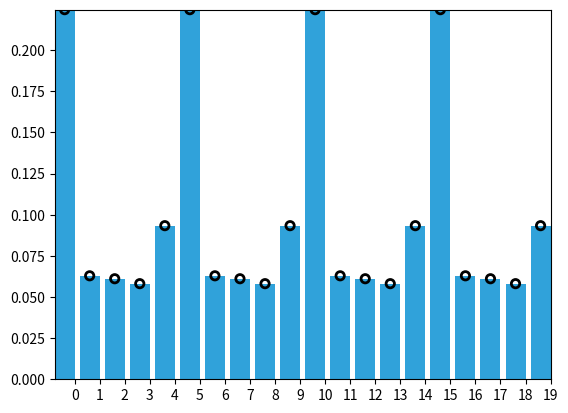

Source code (Python):
# -*- coding: utf-8 -*-

"""Copyright 2015 Roger R Labbe Jr.


Code supporting the book

Kalman and Bayesian Filters in Python
https://github.com/rlabbe/Kalman-and-Bayesian-Filters-in-Python


This is licensed under an MIT license. See the LICENSE.txt file
for more information.
"""


from __future__ import (absolute_import, division, print_function,
                        unicode_literals)

import matplotlib.pyplot as plt
import numpy as np

def plot_errorbars(bars, xlims, ylims=(0, 2)):

    i = 0.0
    for bar in bars:
        plt.errorbar([bar[0]], [i], xerr=[bar[1]], fmt='o', label=bar[2] , capthick=2, capsize=10)
        i += 0.2

    plt.ylim(*ylims)
    plt.xlim(xlims[0], xlims[1])
    show_legend()
    plt.gca().axes.yaxis.set_ticks([])
    plt.show()




def show_legend():
    plt.legend(loc='center left', bbox_to_anchor=(1, 0.5))


def bar_plot(pos, ylim=(0,1), x=None, title=None):
    plt.cla()
    ax = plt.gca()
    if x is None:
        x = np.arange(len(pos))
    ax.bar(x, pos, color='#30a2da')
    if ylim:
        plt.ylim(ylim)
    plt.xticks(np.asarray(x)+0.4, x)
    if title is not None:
        plt.title(title)


def set_labels(title=None, x=None, y=None):
    """ helps make code in book shorter. Optional set title, xlabel and ylabel
    """
    if x is not None:
        plt.xlabel(x)
    if y is not None:
        plt.ylabel(y)
    if title is not None:
        plt.title(title)


def set_limits(x, y):
    """ helper function to make code in book shorter. Set the limits for the x
    and y axis.
    """

    plt.gca().set_xlim(x)
    plt.gca().set_ylim(y)

def plot_predictions(p, rng=None):
    if rng is None:
        rng = range(len(p))
    plt.scatter(rng, p, marker='v', s=40, edgecolor='r',
                facecolor='None', lw=2, label='prediction')



def plot_kf_output(xs, filter_xs, zs, title=None, aspect_equal=True):
    plot_filter(filter_xs[:, 0])
    plot_track(xs[:, 0])

    if zs is not None:
        plot_measurements(zs)
    show_legend()
    set_labels(title=title, y='meters', x='time (sec)')
    if aspect_equal:
        plt.gca().set_aspect('equal')
    plt.xlim((-1, len(xs)))
    plt.show()


def plot_measurements(xs, ys=None, color='k', lw=2, label='Measurements',
                      lines=False, **kwargs):
    """ Helper function to give a consistant way to display
    measurements in the book.
    """

    plt.autoscale(tight=True)
    '''if ys is not None:
        plt.scatter(xs, ys, marker=marker, c=c, s=s,
                    label=label, alpha=alpha)
        if connect:
           plt.plot(xs, ys, c=c, lw=1, alpha=alpha)
    else:
        plt.scatter(range(len(xs)), xs, marker=marker, c=c, s=s,
                    label=label, alpha=alpha)
        if connect:
           plt.plot(range(len(xs)), xs, lw=1, c=c, alpha=alpha)'''

    if lines:
        if ys is not None:
            plt.plot(xs, ys, color=color, lw=lw, ls='--', label=label, **kwargs)
        else:
            plt.plot(xs, color=color, lw=lw, ls='--', label=label, **kwargs)
    else:
        if ys is not None:
            plt.scatter(xs, ys, edgecolor=color, facecolor='none',
                        lw=2, label=label, **kwargs)
        else:
            plt.scatter(range(len(xs)), xs, edgecolor=color, facecolor='none',
                        lw=2, label=label, **kwargs)


def plot_residual_limits(Ps, stds=1.):
    """ plots standand deviation given in Ps as a yellow shaded region. One std
    by default, use stds for a different choice (e.g. stds=3 for 3 standard
    deviations.
    """

    std = np.sqrt(Ps) * stds

    plt.plot(-std, color='k', ls=':', lw=2)
    plt.plot(std, color='k', ls=':', lw=2)
    plt.fill_between(range(len(std)), -std, std,
                 facecolor='#ffff00', alpha=0.3)


def plot_track(xs, ys=None, label='Track', c='k', lw=2, **kwargs):
    if ys is not None:
        plt.plot(xs, ys, color=c, lw=lw, ls=':', label=label, **kwargs)
    else:
        plt.plot(xs, color=c, lw=lw, ls=':', label=label, **kwargs)


def plot_filter(xs, ys=None, c='#013afe', label='Filter', var=None, **kwargs):
#def plot_filter(xs, ys=None, c='#6d904f', label='Filter', vars=None, **kwargs):


    if ys is None:
        ys = xs
        xs = range(len(ys))

    plt.plot(xs, ys, color=c, label=label, **kwargs)

    if var is None:
        return

    var = np.asarray(var)

    std = np.sqrt(var)
    std_top = ys+std
    std_btm = ys-std

    plt.plot(xs, ys+std, linestyle=':', color='k', lw=2)
    plt.plot(xs, ys-std, linestyle=':', color='k', lw=2)
    plt.fill_between(xs, std_btm, std_top,
                     facecolor='yellow', alpha=0.2)




def _blob(x, y, area, colour):
    """
    Draws a square-shaped blob with the given area (< 1) at
    the given coordinates.
    """
    hs = np.sqrt(area) / 2
    xcorners = np.array([x - hs, x + hs, x + hs, x - hs])
    ycorners = np.array([y - hs, y - hs, y + hs, y + hs])
    plt.fill(xcorners, ycorners, colour, edgecolor=colour)

def hinton(W, maxweight=None):
    """
    Draws a Hinton diagram for visualizing a weight matrix.
    Temporarily disables matplotlib interactive mode if it is on,
    otherwise this takes forever.
    """
    reenable = False
    if plt.isinteractive():
        plt.ioff()

    plt.clf()
    height, width = W.shape
    if not maxweight:
        maxweight = 2**np.ceil(np.log(np.max(np.abs(W)))/np.log(2))

    plt.fill(np.array([0, width, width, 0]),
             np.array([0, 0, height, height]),
             'gray')

    plt.axis('off')
    plt.axis('equal')
    for x in range(width):
        for y in range(height):
            _x = x+1
            _y = y+1
            w = W[y, x]
            if w > 0:
                _blob(_x - 0.5,
                      height - _y + 0.5,
                      min(1, w/maxweight),
                      'white')
            elif w < 0:
                _blob(_x - 0.5,
                      height - _y + 0.5,
                      min(1, -w/maxweight),
                      'black')
    if reenable:
        plt.ion()


if __name__ == "__main__":
    p = [0.2245871, 0.06288015, 0.06109133, 0.0581008, 0.09334062, 0.2245871,
     0.06288015, 0.06109133, 0.0581008,  0.09334062]*2
    bar_plot(p)
    plot_measurements(p)